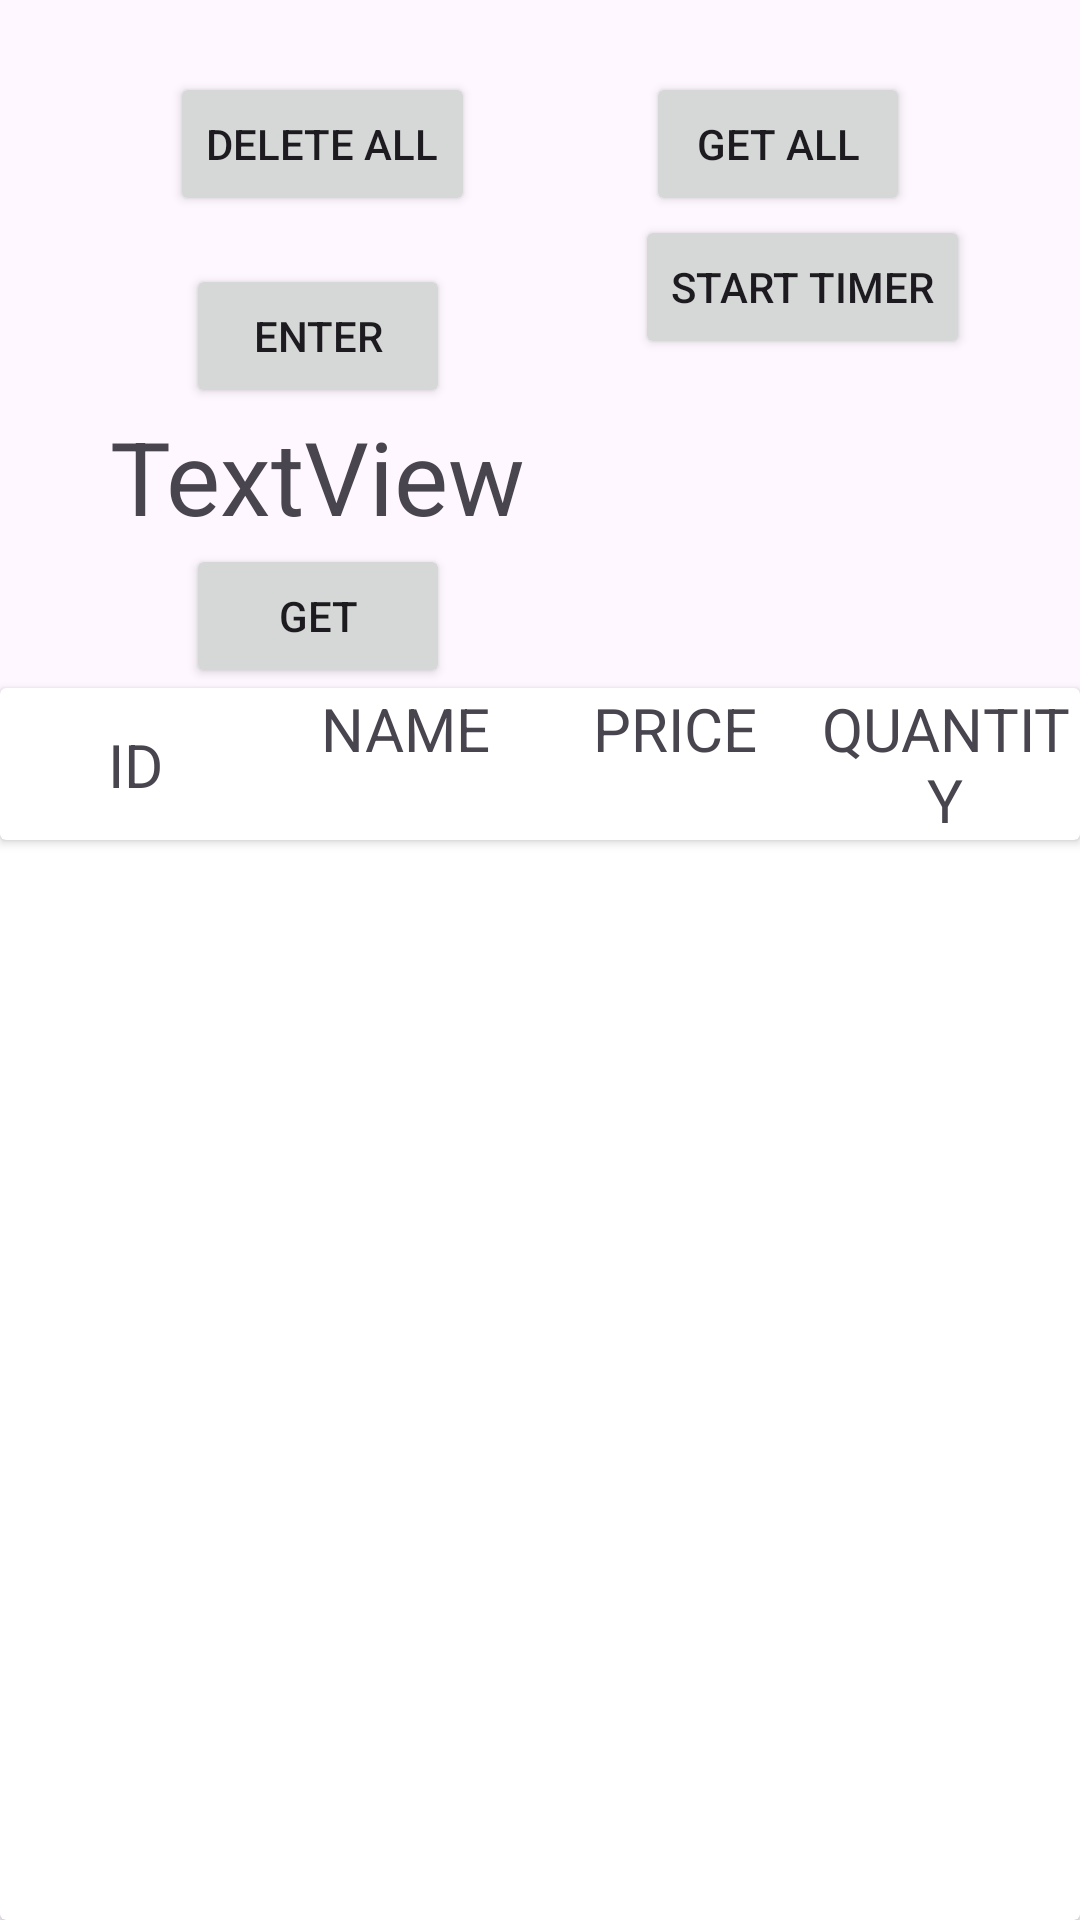

The Android layout XML behind this screen, and the referenced resources:
<!-- AndroidManifest.xml: application theme Theme.Imarticus_class_3 -->
<!-- res/layout/activity_main.xml -->
<?xml version="1.0" encoding="utf-8"?>
<androidx.constraintlayout.widget.ConstraintLayout xmlns:android="http://schemas.android.com/apk/res/android"
    xmlns:app="http://schemas.android.com/apk/res-auto"
    xmlns:tools="http://schemas.android.com/tools"
    android:id="@+id/main"
    android:layout_width="match_parent"
    android:layout_height="match_parent"
    tools:context=".MainActivity">

    <LinearLayout
        android:id="@+id/linearLayout"
        android:layout_width="wrap_content"
        android:layout_height="wrap_content"
        android:layout_marginTop="16dp"
        android:gravity="clip_horizontal|center"
        android:orientation="vertical"
        app:layout_constraintEnd_toStartOf="@+id/button4"
        app:layout_constraintStart_toStartOf="parent"
        app:layout_constraintTop_toBottomOf="@+id/deleteThem">


        <Button
            android:id="@+id/button"
            android:layout_width="wrap_content"
            android:layout_height="wrap_content"
            android:onClick="insert"
            android:text="enter" />

        <TextView
            android:id="@+id/textView"
            android:layout_width="wrap_content"
            android:layout_height="wrap_content"
            android:text="TextView"
            android:textSize="34sp" />

        <Button
            android:id="@+id/get"
            android:layout_width="wrap_content"
            android:layout_height="wrap_content"
            android:onClick="getitem"
            android:text="Get" />

    </LinearLayout>

    <Button
        android:id="@+id/deleteThem"
        android:layout_width="wrap_content"
        android:layout_height="wrap_content"
        android:layout_marginTop="24dp"
        android:text="delete all"
        app:layout_constraintEnd_toEndOf="parent"
        app:layout_constraintEnd_toStartOf="@+id/getThem"
        app:layout_constraintHorizontal_bias="0.5"
        app:layout_constraintStart_toStartOf="parent"
        app:layout_constraintTop_toTopOf="parent" />

    <androidx.cardview.widget.CardView
        android:id="@+id/cardView"
        android:layout_width="match_parent"
        android:layout_height="0dp"
        app:layout_constraintBottom_toBottomOf="parent"
        app:layout_constraintTop_toBottomOf="@+id/linearLayout">

        <androidx.constraintlayout.widget.ConstraintLayout
            android:layout_width="match_parent"
            android:layout_height="match_parent">

            <androidx.cardview.widget.CardView
                android:id="@+id/cardView2"
                android:layout_width="match_parent"
                android:layout_height="wrap_content"
                app:layout_constraintEnd_toEndOf="parent"
                app:layout_constraintStart_toStartOf="parent"
                app:layout_constraintTop_toTopOf="parent">

                <androidx.constraintlayout.widget.ConstraintLayout
                    android:layout_width="match_parent"
                    android:layout_height="match_parent">

                    <TextView
                        android:id="@+id/textView6"
                        android:layout_width="0dp"
                        android:layout_height="wrap_content"
                        android:gravity="center"
                        android:text="id"
                        android:textAllCaps="true"
                        android:textSize="20sp"
                        app:layout_constraintBottom_toBottomOf="parent"
                        app:layout_constraintEnd_toStartOf="@+id/textView7"
                        app:layout_constraintHorizontal_bias="0.5"
                        app:layout_constraintStart_toStartOf="parent"
                        app:layout_constraintTop_toTopOf="parent"
                        app:layout_constraintVertical_bias="0.5" />

                    <TextView
                        android:id="@+id/textView7"
                        android:layout_width="0dp"
                        android:layout_height="wrap_content"
                        android:gravity="center"
                        android:text="name"
                        android:textAllCaps="true"
                        android:textSize="20sp"
                        app:layout_constraintBottom_toBottomOf="parent"
                        app:layout_constraintEnd_toStartOf="@+id/textView8"
                        app:layout_constraintHorizontal_bias="0.5"
                        app:layout_constraintStart_toEndOf="@+id/textView6"
                        app:layout_constraintTop_toTopOf="parent"
                        app:layout_constraintVertical_bias="0.0" />

                    <TextView
                        android:id="@+id/textView8"
                        android:layout_width="0dp"
                        android:layout_height="wrap_content"
                        android:gravity="center"
                        android:text="price"
                        android:textAllCaps="true"
                        android:textSize="20sp"
                        app:layout_constraintBottom_toBottomOf="parent"
                        app:layout_constraintEnd_toStartOf="@+id/textView9"
                        app:layout_constraintHorizontal_bias="0.5"
                        app:layout_constraintStart_toEndOf="@+id/textView7"
                        app:layout_constraintTop_toTopOf="parent"
                        app:layout_constraintVertical_bias="0.0" />

                    <TextView
                        android:id="@+id/textView9"
                        android:layout_width="0dp"
                        android:layout_height="wrap_content"
                        android:gravity="center"
                        android:text="quantity"
                        android:textAllCaps="true"
                        android:textSize="20sp"
                        app:layout_constraintBottom_toBottomOf="parent"
                        app:layout_constraintEnd_toEndOf="parent"
                        app:layout_constraintHorizontal_bias="0.5"
                        app:layout_constraintStart_toEndOf="@+id/textView8"
                        app:layout_constraintTop_toTopOf="parent"
                        app:layout_constraintVertical_bias="0.0" />
                </androidx.constraintlayout.widget.ConstraintLayout>
            </androidx.cardview.widget.CardView>

            <androidx.recyclerview.widget.RecyclerView
                android:id="@+id/recyclerView"
                android:layout_width="match_parent"
                android:layout_height="0dp"
                app:layout_constraintBottom_toBottomOf="parent"
                app:layout_constraintEnd_toEndOf="parent"
                app:layout_constraintStart_toStartOf="parent"
                app:layout_constraintTop_toBottomOf="@+id/cardView2" />
        </androidx.constraintlayout.widget.ConstraintLayout>

    </androidx.cardview.widget.CardView>

    <Button
        android:id="@+id/getThem"
        android:layout_width="wrap_content"
        android:layout_height="wrap_content"
        android:text="get all"
        app:layout_constraintBaseline_toBaselineOf="@+id/deleteThem"
        app:layout_constraintEnd_toEndOf="parent"
        app:layout_constraintHorizontal_bias="0.5"
        app:layout_constraintStart_toEndOf="@+id/deleteThem" />

    <Button
        android:id="@+id/button4"
        android:layout_width="wrap_content"
        android:layout_height="wrap_content"
        android:layout_marginBottom="110dp"
        android:text="Start Timer"
        app:layout_constraintBottom_toTopOf="@+id/cardView"
        app:layout_constraintEnd_toEndOf="parent"
        app:layout_constraintStart_toEndOf="@+id/linearLayout"
        app:layout_constraintTop_toBottomOf="@+id/getThem" />

</androidx.constraintlayout.widget.ConstraintLayout>
<!-- resources referenced by this layout -->
<resources>
  <style name="Theme.Imarticus_class_3" parent="Base.Theme.Imarticus_class_3" />
  <style name="Base.Theme.Imarticus_class_3" parent="Theme.Material3.DayNight.NoActionBar">
          
          
      </style>
</resources>
